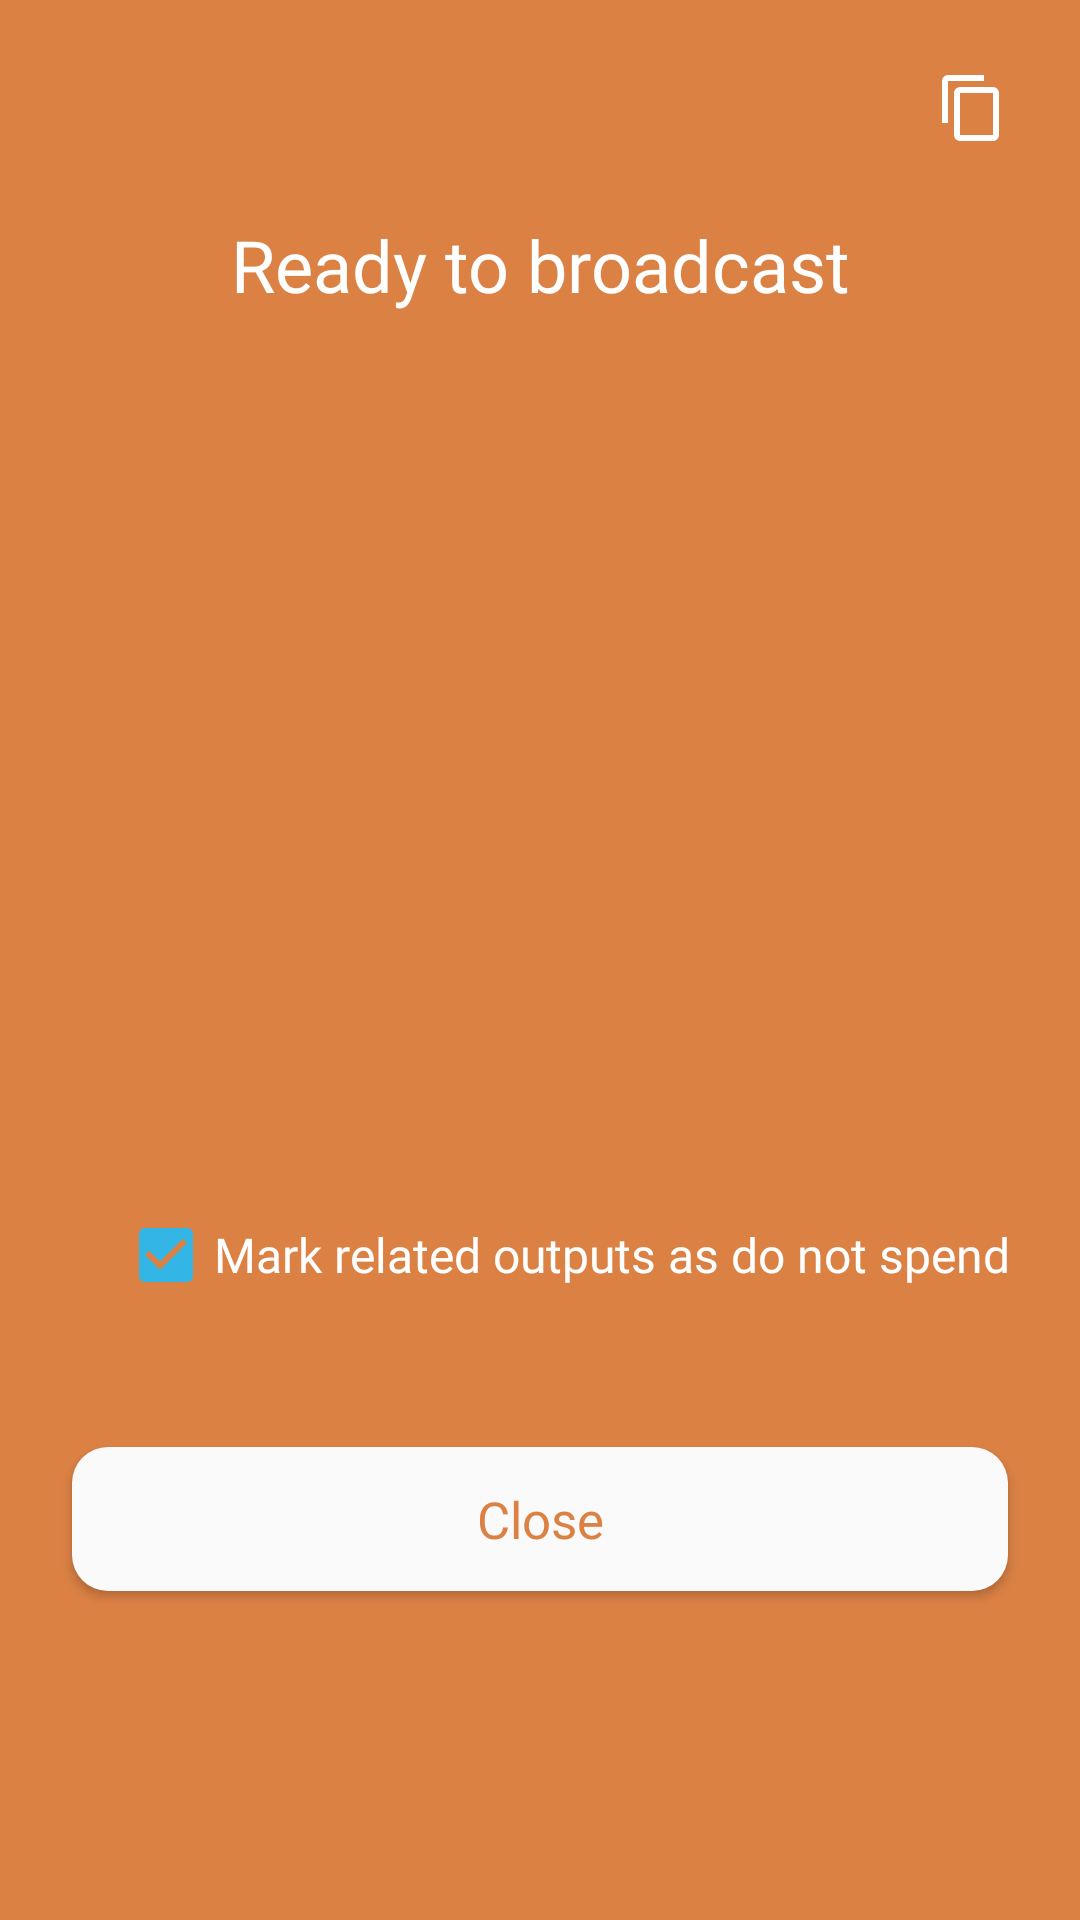

Write the Android layout XML for this screen, with the resource values it uses.
<!-- AndroidManifest.xml: application theme SamouraiAppTheme -->
<!-- res/layout/broadcast_manually_view.xml -->
<?xml version="1.0" encoding="utf-8"?>
<androidx.constraintlayout.widget.ConstraintLayout xmlns:android="http://schemas.android.com/apk/res/android"
    xmlns:app="http://schemas.android.com/apk/res-auto"
    xmlns:tools="http://schemas.android.com/tools"
    android:id="@+id/BroadcastManuallyContainer"
    android:layout_width="match_parent"
    android:layout_height="match_parent"
    android:animateLayoutChanges="true"
    android:background="@color/orange_send_ui">

    <ImageButton
        android:id="@+id/leftTopImageButton"
        android:layout_width="wrap_content"
        android:layout_height="wrap_content"
        android:layout_gravity="top|end"
        android:src="@drawable/ic_baseline_arrow_back_24"
        android:text=""
        android:textAllCaps="false"
        android:background="@null"
        app:layout_constraintStart_toStartOf="parent"
        app:layout_constraintTop_toTopOf="parent"
        android:layout_marginTop="24dp"
        android:layout_marginLeft="24dp"
        />

    <ImageButton
        android:id="@+id/copyAddressToClipboard"
        android:layout_width="wrap_content"
        android:layout_height="wrap_content"
        android:layout_gravity="top|end"
        android:src="@drawable/ic_content_copy_white"
        android:text=""
        android:textAllCaps="false"
        android:background="@null"
        app:layout_constraintEnd_toEndOf="parent"
        app:layout_constraintTop_toTopOf="parent"
        android:layout_marginTop="24dp"
        android:layout_marginRight="24dp"
        />

    <TextView
        android:id="@+id/tx_progress_text"
        android:layout_width="0dp"
        android:layout_height="wrap_content"
        android:layout_marginTop="48dp"
        android:layout_marginEnd="24dp"
        android:layout_marginStart="24dp"
        android:fontFamily="@font/roboto_light"
        android:textSize="24sp"
        android:text="@string/tx_toast_offline_read_broadcast"
        android:gravity="center"
        android:textAlignment="center"
        android:textColor="@android:color/white"
        app:layout_constraintEnd_toEndOf="parent"
        app:layout_constraintStart_toStartOf="parent"
        app:layout_constraintTop_toTopOf="@+id/leftTopImageButton" />

    <ImageView
        android:id="@+id/tx_qr_code_view"
        android:layout_marginTop="42dp"
        android:layout_marginLeft="64dp"
        android:layout_marginRight="64dp"
        android:layout_width="0dp"
        android:layout_height="0dp"
        app:layout_constraintDimensionRatio="1:1"
        android:layout_gravity="center"
        android:scaleType="fitXY"
        app:layout_constraintEnd_toEndOf="parent"
        app:layout_constraintStart_toStartOf="parent"
        app:layout_constraintTop_toBottomOf="@+id/tx_progress_text" />

    <CheckBox
        android:id="@+id/do_not_spend_option_checkbox"
        android:layout_marginTop="24dp"
        android:layout_width="wrap_content"
        android:layout_height="wrap_content"
        android:text="@string/tx_toast_offline_mark_outputs_do_not_spend"
        android:fontFamily="@font/roboto_light"
        android:textSize="16sp"
        android:checked="true"
        app:layout_constraintTop_toBottomOf="@+id/tx_qr_code_view"
        app:layout_constraintStart_toStartOf="parent"
        app:layout_constraintEnd_toEndOf="parent"
        android:layout_marginStart="16dp"
        app:buttonTint="@color/white"/>

    <Button
        android:id="@+id/close_button"
        android:layout_width="match_parent"
        android:layout_height="wrap_content"
        android:background="@drawable/button_transaction_view_options"
        android:textColor="@color/orange_send_ui"
        android:text="@string/close"
        android:textAllCaps="false"
        android:textSize="17sp"
        android:fontFamily="@font/roboto_medium"

        android:layout_marginStart="24dp"
        android:layout_marginEnd="24dp"
        android:layout_marginTop="48dp"
        app:layout_constraintTop_toBottomOf="@+id/do_not_spend_option_checkbox"
        />

</androidx.constraintlayout.widget.ConstraintLayout>
<!-- resources referenced by this layout -->
<resources>
  <color name="orange_send_ui">#DB8144</color>
  <color name="white">#FAFAFA</color>
  <!-- drawable button_transaction_view_options (drawable) -->
  <?xml version="1.0" encoding="utf-8"?>
  <shape xmlns:android="http://schemas.android.com/apk/res/android">
      <solid android:color="@color/white" /> 
      <corners android:radius="12dp" /> 
  </shape>
  <!-- drawable ic_content_copy_white (drawable) -->
  <vector xmlns:android="http://schemas.android.com/apk/res/android"
      android:width="24dp"
      android:height="24dp"
      android:viewportWidth="24"
      android:viewportHeight="24">
      <path
          android:fillColor="#FFFFFF"
          android:pathData="M19,21H8V7H19M19,5H8A2,2 0 0,0 6,7V21A2,2 0 0,0 8,23H19A2,2 0 0,0 21,21V7A2,2 0 0,0 19,5M16,1H4A2,2 0 0,0 2,3V17H4V3H16V1Z" />
  </vector>
  <string name="close">Close</string>
  <string name="tx_toast_offline_mark_outputs_do_not_spend">Mark related outputs as do not spend</string>
  <string name="tx_toast_offline_read_broadcast">Ready to broadcast</string>
  <style name="SamouraiAppTheme" parent="Theme.AppCompat.NoActionBar">
          <item name="android:windowContentTransitions">true</item>
          <item name="android:colorAccent">@color/grey_accent</item>
          <item name="colorAccent">@color/grey_accent</item>
          <item name="android:windowBackground">@color/windowDark</item>
          <item name="android:statusBarColor">@color/grey_accent</item>
          <item name="android:colorControlActivated">@color/blue</item>
          <item name="android:navigationBarColor">@color/windowDark</item>
          <item name="android:windowActionModeOverlay">true</item>
          <item name="windowActionModeOverlay">true</item>
          <item name="toolbarStyle">@style/actionBarMainAccount</item>
          <item name="android:actionModeBackground">@color/grey_accent</item>
          <item name="actionModeBackground">@color/grey_accent</item>
          <item name="android:toolbarStyle">@style/actionBarMainAccount</item>
      </style>
  <color name="grey_accent">#6e7689</color>
  <color name="windowDark">#343434</color>
  <item name="blue" type="color">#FF33B5E5</item>
  <style name="actionBarMainAccount" parent="Widget.AppCompat.Toolbar">
          <item name="android:background">@color/grey_accent</item>
      </style>
</resources>
